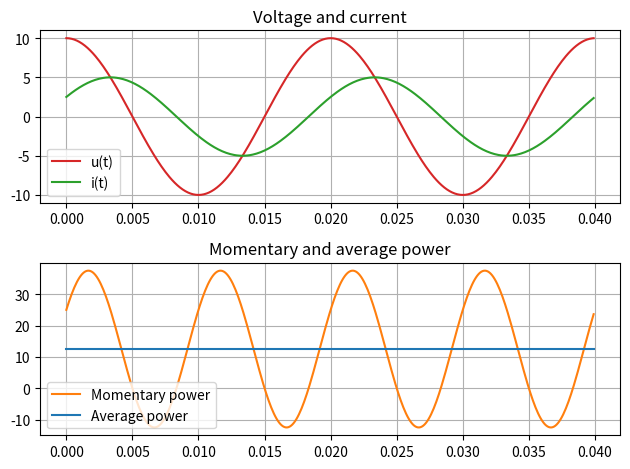

Here is the Python script that generated this plot:
from scipy import stats 
import numpy as np
import matplotlib.pyplot as mpl

Upeak = 10 
Ipeak = 5 
phi_u= np.pi/2
phi_i = np.pi/6
n = 2 

T = 0.02



t_start = 0
t_end = n*T
step = 0.0001

t = np.arange(t_start, t_end, step)

u = Upeak*np.sin(100*np.pi*t+phi_u)
i = Ipeak*np.sin(100*np.pi*t+phi_i)

Pave = (1/2)*Upeak*Ipeak*np.cos(phi_u-phi_i)

p =  u*i

fig, axs = mpl.subplots(2)

axs[0].plot(t, u, 'tab:red', label="u(t)")
axs[0].plot(t, i, 'tab:green', label= "i(t)", )
axs[0].set_title('Voltage and current')
axs[0].legend()
axs[0].grid()

Pave_arr = np.full(len(t), Pave)

axs[1].plot(t, p, 'tab:orange', label= "Momentary power")
axs[1].plot(t, Pave_arr, 'tab:blue',  label= "Average power", )
axs[1].set_title('Momentary and average power')
axs[1].legend()
axs[1].grid()

fig.tight_layout()
mpl.show()
